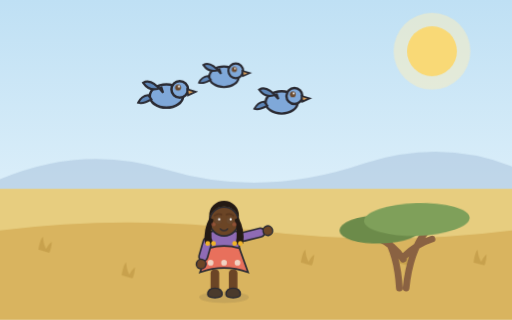
t = 0.00 s
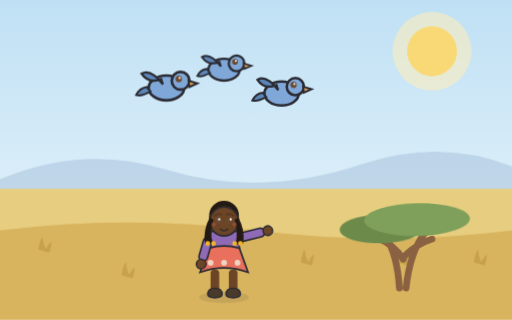
t = 1.65 s
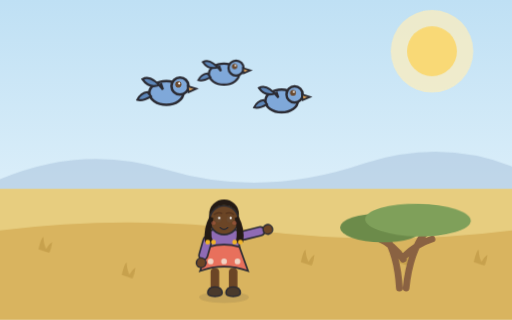
t = 3.45 s
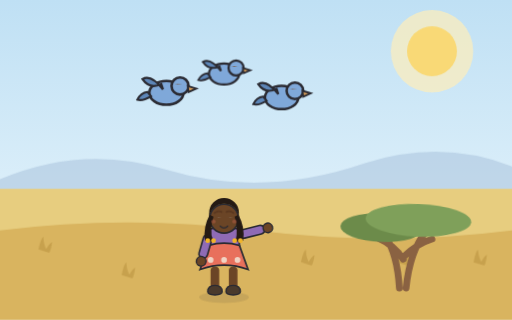
t = 5.03 s
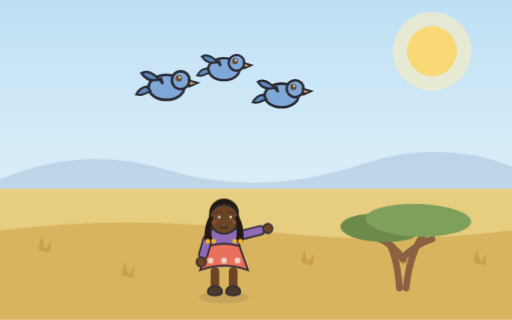
t = 6.71 s
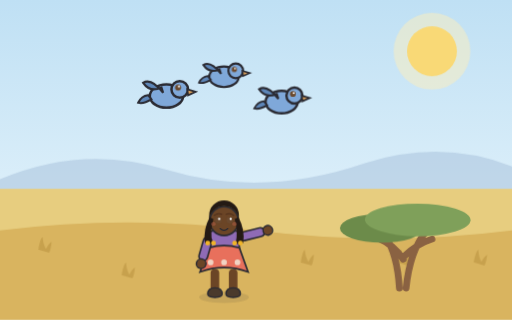
t = 8.29 s

The animated SVG that drew these frames (rendered in a browser with its animation timeline set to each time). Animation: 20 CSS @keyframes rules; frames cover the first 8.29 s, repeats indefinitely.

<svg xmlns="http://www.w3.org/2000/svg" viewBox="0 0 1600 1000" role="img">
<style>
@media (prefers-reduced-motion: no-preference) {
  .anim-idle { animation: idle 3.8s ease-in-out infinite alternate; }
  @keyframes idle { from { transform: translateY(0); } to { transform: translateY(-6px); } }
  .anim-tail { transform-box: fill-box; transform-origin: 100% 20%; animation: tail 2.6s ease-in-out infinite alternate; }
  @keyframes tail { from { transform: rotate(-6deg); } to { transform: rotate(8deg); } }
  .anim-blink { transform-box: fill-box; transform-origin: center; animation: blink 5.2s infinite; }
  @keyframes blink { 0%, 93%, 100% { transform: scaleY(1); } 95%, 97% { transform: scaleY(0.12); } }
  .anim-glow { transform-box: fill-box; transform-origin: center; animation: glow 4.2s ease-in-out infinite alternate; }
  @keyframes glow { from { transform: scale(1); opacity: 0.5; } to { transform: scale(1.08); opacity: 0.75; } }
  .anim-shimmer { animation: shimmer 5s ease-in-out infinite alternate; }
  @keyframes shimmer { from { opacity: 0.62; } to { opacity: 0.92; } }
  .anim-grass { transform-box: fill-box; transform-origin: 50% 100%; animation: sway 3.2s ease-in-out infinite alternate; }
  .anim-canopy { transform-box: fill-box; transform-origin: 50% 100%; animation: sway 5.6s ease-in-out infinite alternate; }
  @keyframes sway { from { transform: rotate(-1.8deg); } to { transform: rotate(2.2deg); } }
  .anim-rain { animation: rainfall 1.15s linear infinite; }
  @keyframes rainfall { from { transform: translateY(-32px); opacity: 0.85; } 75% { opacity: 0.55; } to { transform: translateY(72px); opacity: 0; } }
  .anim-ripple { transform-box: fill-box; transform-origin: center; animation: ripple 3.4s ease-in-out infinite alternate; }
  @keyframes ripple { from { transform: scale(1); opacity: 0.8; } to { transform: scale(1.18); opacity: 0.55; } }
  .anim-drip { animation: drip 1s ease-in infinite; }
  @keyframes drip { from { transform: translateY(-12px); opacity: 0.95; } to { transform: translateY(28px); opacity: 0; } }
  .anim-flow { stroke-dasharray: 26 20; animation: flow 0.8s linear infinite; }
  @keyframes flow { from { stroke-dashoffset: 0; } to { stroke-dashoffset: -46; } }
  .anim-splash { transform-box: fill-box; transform-origin: 50% 100%; animation: splashPulse 1.7s ease-in-out infinite alternate; }
  @keyframes splashPulse { from { transform: scale(0.97); } to { transform: scale(1.05); } }
  .anim-strain { transform-box: fill-box; transform-origin: center; animation: strain 0.9s ease-in-out infinite alternate; }
  @keyframes strain { from { transform: translateX(-5px); } to { transform: translateX(4px); } }
  .anim-float { transform-box: fill-box; transform-origin: center; animation: floaty 2.6s ease-in-out infinite alternate; }
  @keyframes floaty { from { transform: translateY(0) scale(1); } to { transform: translateY(-12px) scale(1.08); } }
  .anim-wave { animation: wave 2.4s ease-in-out infinite; opacity: 0; }
  @keyframes wave { 0% { opacity: 0; } 30% { opacity: 0.9; } 60%, 100% { opacity: 0; } }
  .anim-cloud { animation: cloudDrift 9s ease-in-out infinite alternate; }
  @keyframes cloudDrift { from { transform: translateX(-18px); } to { transform: translateX(22px); } }
  .tap-target { cursor: pointer; }
  .tap-target.tap-play { transform-box: fill-box; transform-origin: 50% 85%; animation: tapWiggle 0.7s ease-in-out; }
  .tap-target[data-tap="puddle"].tap-play { transform-origin: center; animation: tapSplash 0.85s ease-out; }
  .tap-target[data-tap="sun"].tap-play { transform-origin: center; animation: tapPulse 0.6s ease-in-out; }
  .tap-target[data-tap="tree"].tap-play { transform-origin: 50% 100%; animation: tapShake 0.7s ease-in-out; }
  @keyframes tapWiggle { 0% { transform: rotate(0); } 25% { transform: rotate(-4deg) scale(1.03); } 55% { transform: rotate(3deg) scale(1.04); } 80% { transform: rotate(-1.5deg); } 100% { transform: rotate(0); } }
  @keyframes tapSplash { 0% { transform: scale(1); } 40% { transform: scale(1.06, 0.94); } 70% { transform: scale(0.97, 1.03); } 100% { transform: scale(1); } }
  @keyframes tapPulse { 0% { transform: scale(1); } 50% { transform: scale(1.12); } 100% { transform: scale(1); } }
  @keyframes tapShake { 0% { transform: rotate(0); } 20% { transform: rotate(2.4deg); } 45% { transform: rotate(-2deg); } 70% { transform: rotate(1.2deg); } 100% { transform: rotate(0); } }
  .tap-burst { opacity: 0; }
  .tap-target.tap-play .tap-burst { opacity: 1; }
  .tap-target.tap-play .tap-burst circle { animation: burstUp 0.6s ease-out forwards; }
  @keyframes burstUp { from { transform: translateY(0); opacity: 0.95; } to { transform: translateY(-90px); opacity: 0; } }
}
</style>
<defs><linearGradient id="sky" x1="0" y1="0" x2="0" y2="1"><stop offset="0" stop-color="#bfe0f4"/><stop offset="1" stop-color="#eef8fd"/></linearGradient></defs>
    <rect width="1600" height="1000" fill="url(#sky)"/><g class="tap-target" data-tap="sun"><circle class="anim-glow" cx="1350" cy="160" r="120" fill="#fdeebc" opacity="0.6"/><circle cx="1350" cy="160" r="78" fill="#f9d976"/></g><path d="M 0 560 q 260 -110 520 -30 q 300 90 620 -20 q 240 -76 460 10 L 1600 640 L 0 640 Z" fill="#a9c4dd" opacity="0.55"/><rect x="0" y="590" width="1600" height="410" fill="#e7cd7f"/>
    <path d="M 0 720 q 400 -50 800 0 q 400 50 800 0 L 1600 1000 L 0 1000 Z" fill="#d9b45f"/>
    <g class="anim-grass" style="animation-delay:1.00s"><path d="M 120 780 q 6 -34 14 -40 q 2 24 10 38 q 10 -18 18 -22 q -2 22 -8 34 z" fill="#c39c48" opacity="0.8"/></g><g class="anim-grass" style="animation-delay:0.50s"><path d="M 380 860 q 6 -34 14 -40 q 2 24 10 38 q 10 -18 18 -22 q -2 22 -8 34 z" fill="#c39c48" opacity="0.8"/></g><g class="anim-grass" style="animation-delay:2.50s"><path d="M 660 780 q 6 -34 14 -40 q 2 24 10 38 q 10 -18 18 -22 q -2 22 -8 34 z" fill="#c39c48" opacity="0.8"/></g><g class="anim-grass" style="animation-delay:1.50s"><path d="M 940 820 q 6 -34 14 -40 q 2 24 10 38 q 10 -18 18 -22 q -2 22 -8 34 z" fill="#c39c48" opacity="0.8"/></g><g class="anim-grass" style="animation-delay:0.00s"><path d="M 1240 820 q 6 -34 14 -40 q 2 24 10 38 q 10 -18 18 -22 q -2 22 -8 34 z" fill="#c39c48" opacity="0.8"/></g><g class="anim-grass" style="animation-delay:0.00s"><path d="M 1480 820 q 6 -34 14 -40 q 2 24 10 38 q 10 -18 18 -22 q -2 22 -8 34 z" fill="#c39c48" opacity="0.8"/></g><g transform="translate(1260 900) scale(1.5)">
    <g class="tap-target" data-tap="tree">
    <path d="M -8 0 q -4 -70 -30 -110 M 6 0 q 8 -76 40 -116 M 0 -60 q -20 -30 -52 -44 M 2 -66 q 26 -26 58 -36" stroke="#8a6242" stroke-width="14" fill="none" stroke-linecap="round"/>
    <g class="anim-canopy" style="animation-delay:0.00s">
      <ellipse cx="-46" cy="-124" rx="86" ry="30" fill="#6c8b4a"/>
      <ellipse cx="30" cy="-142" rx="110" ry="34" fill="#7fa05a"/>
    </g>
    </g>
  </g>
   <g transform="translate(520 300) scale(2.6)">
    <g class="tap-target" data-tap="bird">
    <g class="anim-float" style="animation-delay:0.23s; animation-duration: 2s">
    <ellipse cx="0" cy="0" rx="20" ry="14" fill="#7fa8d9" stroke="#2b2b33" stroke-width="3"/>
    <path d="M -4 -4 q -14 -18 -24 -12 q 8 12 22 6 z" fill="#5d86b8" stroke="#2b2b33" stroke-width="2.6"/>
    <path d="M -18 4 q -10 6 -16 4 q 4 -8 12 -9 z" fill="#5d86b8" stroke="#2b2b33" stroke-width="2.4"/>
    <circle cx="16" cy="-8" r="10" fill="#7fa8d9" stroke="#2b2b33" stroke-width="3"/>
    <path d="M 25 -8 l 10 3 l -9 4 z" fill="#d9a05b" stroke="#2b2b33" stroke-width="2.2"/>
    <g transform="translate(14 -10)"><g class="anim-blink"><circle cx="0" cy="0" r="3.6" fill="#6b4a2f"/><circle cx="1" cy="-1.2000000000000002" r="1.2000000000000002" fill="#fff"/></g></g>
    
    </g>
    </g>
  </g><g transform="translate(700 240) scale(2.3)">
    <g class="tap-target" data-tap="bird">
    <g class="anim-float" style="animation-delay:0.23s; animation-duration: 2s">
    <ellipse cx="0" cy="0" rx="20" ry="14" fill="#7fa8d9" stroke="#2b2b33" stroke-width="3"/>
    <path d="M -4 -4 q -14 -18 -24 -12 q 8 12 22 6 z" fill="#5d86b8" stroke="#2b2b33" stroke-width="2.6"/>
    <path d="M -18 4 q -10 6 -16 4 q 4 -8 12 -9 z" fill="#5d86b8" stroke="#2b2b33" stroke-width="2.4"/>
    <circle cx="16" cy="-8" r="10" fill="#7fa8d9" stroke="#2b2b33" stroke-width="3"/>
    <path d="M 25 -8 l 10 3 l -9 4 z" fill="#d9a05b" stroke="#2b2b33" stroke-width="2.2"/>
    <g transform="translate(14 -10)"><g class="anim-blink"><circle cx="0" cy="0" r="3.6" fill="#6b4a2f"/><circle cx="1" cy="-1.2000000000000002" r="1.2000000000000002" fill="#fff"/></g></g>
    
    </g>
    </g>
  </g><g transform="translate(880 320) scale(2.5)">
    <g class="tap-target" data-tap="bird">
    <g class="anim-float" style="animation-delay:0.00s; animation-duration: 2s">
    <ellipse cx="0" cy="0" rx="20" ry="14" fill="#7fa8d9" stroke="#2b2b33" stroke-width="3"/>
    <path d="M -4 -4 q -14 -18 -24 -12 q 8 12 22 6 z" fill="#5d86b8" stroke="#2b2b33" stroke-width="2.6"/>
    <path d="M -18 4 q -10 6 -16 4 q 4 -8 12 -9 z" fill="#5d86b8" stroke="#2b2b33" stroke-width="2.4"/>
    <circle cx="16" cy="-8" r="10" fill="#7fa8d9" stroke="#2b2b33" stroke-width="3"/>
    <path d="M 25 -8 l 10 3 l -9 4 z" fill="#d9a05b" stroke="#2b2b33" stroke-width="2.2"/>
    <g transform="translate(14 -10)"><g class="anim-blink"><circle cx="0" cy="0" r="3.6" fill="#6b4a2f"/><circle cx="1" cy="-1.2000000000000002" r="1.2000000000000002" fill="#fff"/></g></g>
    
    </g>
    </g>
  </g>
   <g transform="translate(700 926) scale(1.5 1.5)">
    <ellipse cx="0" cy="2" rx="52" ry="12" fill="#2b2b33" opacity="0.10"/>
    <g class="tap-target" data-figure="nora" data-tap="nora" data-mood="happy">
    <g class="anim-idle" style="animation-delay:1.65s">
    <rect x="-28" y="-56" width="18" height="52" rx="8" fill="#6b4526"/><rect x="10" y="-56" width="18" height="52" rx="8" fill="#6b4526"/>
    <path d="M -34 -4 q 0 -13 15 -13 q 15 0 15 13 q 0 7 -15 7 q -15 0 -15 -7 z" fill="#4a3a2c" stroke="#2b2b33" stroke-width="3"/><path d="M 4 -4 q 0 -13 15 -13 q 15 0 15 13 q 0 7 -15 7 q -15 0 -15 -7 z" fill="#4a3a2c" stroke="#2b2b33" stroke-width="3"/>
    
    <path d="M -34 -60 q 34 -12 68 0 l -4 -74 q -30 -10 -60 0 z" fill="#8f6bb5" stroke="#2b2b33" stroke-width="3.6"/>
    <path d="M -50 -50 q 50 -18 100 0 l -18 -50 q -32 -10 -64 0 z" fill="#e8705c" stroke="#2b2b33" stroke-width="3.6"/>
       <circle cx="-28" cy="-70" r="6" fill="#f3ecdd" opacity="0.8"/><circle cx="0" cy="-70" r="6" fill="#f3ecdd" opacity="0.8"/><circle cx="28" cy="-70" r="6" fill="#f3ecdd" opacity="0.8"/>
    
    
    <g transform="translate(-32 -122) rotate(16)">
    <rect x="-9" y="0" width="18" height="50" rx="9" fill="#8f6bb5" stroke="#2b2b33" stroke-width="3.4"/>
    <circle cx="0" cy="57" r="10" fill="#6b4526" stroke="#2b2b33" stroke-width="3"/>
  </g><g transform="translate(32 -122) rotate(-104)">
    <rect x="-9" y="0" width="18" height="54" rx="9" fill="#8f6bb5" stroke="#2b2b33" stroke-width="3.4"/>
    <circle cx="0" cy="61" r="10" fill="#6b4526" stroke="#2b2b33" stroke-width="3"/>
  </g>
    
    <g transform="translate(0 -156)">
    
    <circle cx="0" cy="0" r="30" fill="#6b4526" stroke="#2b2b33" stroke-width="3.6"/>
    <path d="M -31 0 a 31 31 0 0 1 62 0 l 0 -12 a 31 31 0 0 0 -62 0 z" fill="#241a14"/>
      <path d="M -30 -8 q -14 26 -10 54 l 16 2 q -6 -30 2 -52 z" fill="#241a14"/>
      <path d="M 30 -8 q 14 26 10 54 l -16 2 q 6 -30 -2 -52 z" fill="#241a14"/>
      <circle cx="-34" cy="46" r="5" fill="#f0b429"/><circle cx="-22" cy="46" r="5" fill="#f0b429"/><circle cx="22" cy="46" r="5" fill="#f0b429"/><circle cx="34" cy="46" r="5" fill="#f0b429"/>
    <path d="M -30 2 a 30 30 0 0 0 60 0" fill="none"/>
    <g transform="translate(-12 -2)"><g class="anim-blink"><circle cx="0" cy="0" r="7.0200000000000005" fill="#6b4a2f"/><circle cx="1.9500000000000002" cy="-2.34" r="2.34" fill="#fff"/></g></g>
    <g transform="translate(12 -2)"><g class="anim-blink"><circle cx="0" cy="0" r="7.0200000000000005" fill="#6b4a2f"/><circle cx="1.9500000000000002" cy="-2.34" r="2.34" fill="#fff"/></g></g>
    <path d="M -20 -12 q 8 -6 15 -2 M 20 -12 q -8 -6 -15 -2" stroke="#5a3820" stroke-width="3.4" fill="none" stroke-linecap="round"/>
    <g transform="translate(0 14)"><path d="M -8 1.6 q 8 8 16 0" stroke="#2b2b33" stroke-width="2.4000000000000004" fill="none" stroke-linecap="round"/></g>
    <ellipse cx="-22" cy="6" rx="5" ry="4" fill="#e8705c" opacity="0.30"/>
    <ellipse cx="22" cy="6" rx="5" ry="4" fill="#e8705c" opacity="0.30"/>
    
  </g>
    </g>
    </g>
  </g>
</svg>
